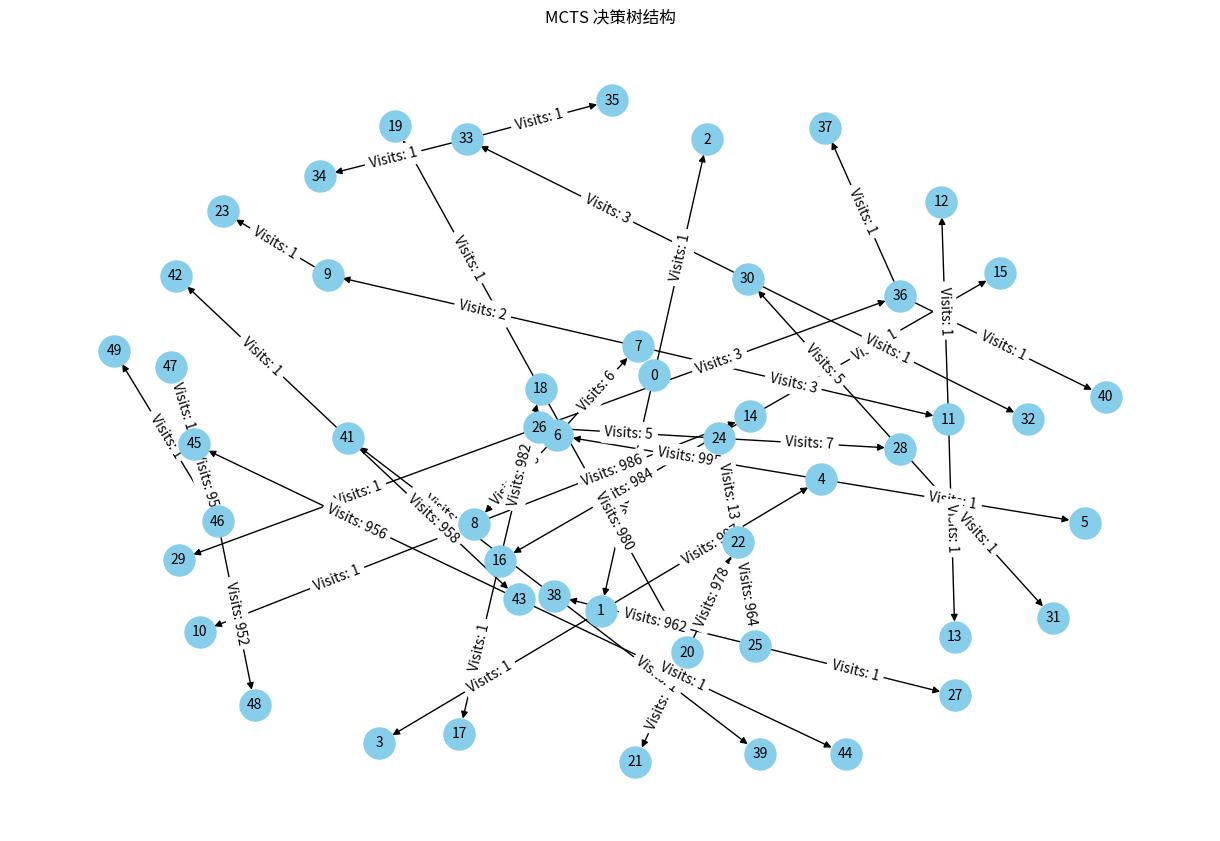
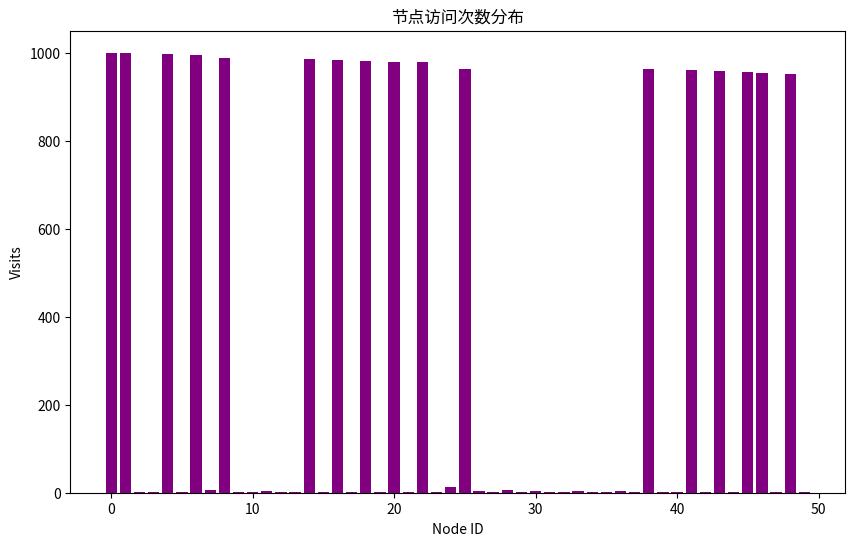
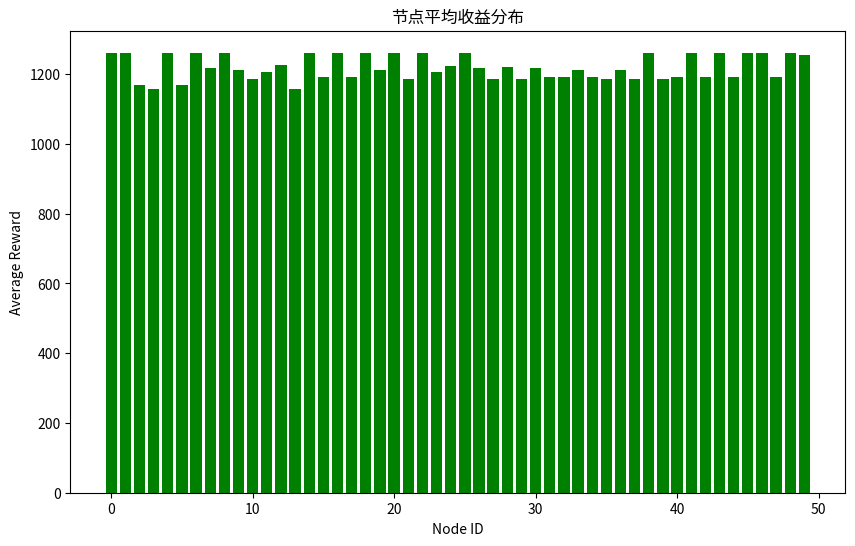

Source code (Python) for these figures, in order:
import random
from math import log
import matplotlib.pyplot as plt
import networkx as nx


def MCTS(root, iterations):
    for _ in range(iterations):
        node = root
        # 1. Selection
        while node.is_fully_expanded() and not node.state.is_terminal():
            node = node.best_child()

        # 2. Expansion
        if not node.is_fully_expanded() and not node.state.is_terminal():
            possible_moves = node.state.possible_moves()
            move = random.choice(possible_moves)
            new_state = node.state.move(move)
            child_node = Node(new_state, node)  # 加入 parent 参数
            node.children.append(child_node)
            node = child_node

        # 3. Simulation
        reward = simulate(node.state)

        # 4. Backpropagation
        while node is not None:
            node.update(reward)
            node = node.parent


def simulate(state):
    # 这里需要定义一个模拟函数来评估从当前状态开始的随机玩法的结果
    while not state.is_terminal():
        possible_moves = state.possible_moves()
        move = random.choice(possible_moves)
        state = state.move(move)
    return state.reward()


class Node:
    node_counter = 0  # 静态变量，给每个节点分配唯一ID

    def __init__(self, state, parent=None):
        self.id = Node.node_counter
        Node.node_counter += 1
        self.state = state
        self.parent = parent
        self.value = 0
        self.visits = 0
        self.children = []

    def expand(self):
        for move in self.state.possible_moves():
            new_state = self.state.move(move)
            child_node = Node(new_state, self)
            self.children.append(child_node)

    def is_fully_expanded(self):
        return len(self.children) == len(self.state.possible_moves())

    def best_child(self, c_param=1.4):
        choices_weights = [
            (child.value / child.visits)
            + c_param * (2 * log(self.visits) / child.visits) ** 0.5
            for child in self.children
        ]
        return self.children[choices_weights.index(max(choices_weights))]

    def update(self, reward):
        self.visits += 1
        self.value += reward


class MDPState:
    def __init__(self, decisions, parts, semi_products, final_product, n_c):
        self.decisions = decisions
        self.parts = parts
        self.semi_products = semi_products
        self.final_product = final_product
        self.n_c = n_c

    def possible_moves(self):
        if len(self.decisions) < 16:  # 有 16 个决策
            return [0, 1]
        return []

    def move(self, decision):
        new_decisions = self.decisions[:]
        new_decisions.append(decision)
        return MDPState(
            new_decisions, self.parts, self.semi_products, self.final_product, self.n_c
        )

    def is_terminal(self):
        return len(self.decisions) == 16

    def reward(self):
        # 计算零配件购买成本 C^c_p
        C_c_p = sum(
            n_c * c_p
            for c_p, n_c in zip(
                [part["purchase_price"] for part in self.parts], self.n_c
            )
        )

        # 计算零配件检测成本 C^c_d
        C_c_d = sum(
            n_c * x * c_d
            for x, c_d, n_c in zip(
                self.decisions[:8],
                [part["inspection_cost"] for part in self.parts],
                self.n_c,
            )
        )

        # 成品次品率 p^f
        p_f = self.final_product["defect_rate"]

        # 检测合格后的零配件数量
        n_c_post_inspection = sum(
            n_c * (1 - x * p_c)
            for x, p_c, n_c in zip(
                self.decisions[:8],
                [part["defect_rate"] for part in self.parts],
                self.n_c,
            )
        )

        # 成品数量 n^f
        n_f = n_c_post_inspection * (1 - p_f)

        # 计算成品检测成本 C_d_f
        C_d_f = self.final_product["inspection_cost"] * self.decisions[14] * n_f

        # 计算成品拆解成本 C_a_f
        C_a_f = self.final_product["disassembly_cost"] * self.decisions[15] * n_f * p_f

        # 计算调换成本 C_s
        C_s = self.final_product["exchange_loss"] * self.decisions[14] * n_f * p_f

        # 计算成品装配成本 C_s_f
        C_s_f = self.final_product["assembly_cost"] * n_f

        # 计算利润 S
        S = self.final_product["market_price"] * n_f

        # 计算总成本 Z
        Z = C_c_p + C_c_d + C_d_f + C_a_f + C_s + C_s_f - S

        return -Z  # 返回负收益，因为我们是在最小化总成本


# 更新 parts, semi_products, final_product 和 n_c 的值
parts = [
    {"defect_rate": 0.10, "purchase_price": 2, "inspection_cost": 1},  # 零配件 1
    {"defect_rate": 0.10, "purchase_price": 8, "inspection_cost": 1},  # 零配件 2
    {"defect_rate": 0.10, "purchase_price": 12, "inspection_cost": 2},  # 零配件 3
    {"defect_rate": 0.10, "purchase_price": 2, "inspection_cost": 1},  # 零配件 4
    {"defect_rate": 0.10, "purchase_price": 8, "inspection_cost": 1},  # 零配件 5
    {"defect_rate": 0.10, "purchase_price": 12, "inspection_cost": 2},  # 零配件 6
    {"defect_rate": 0.10, "purchase_price": 8, "inspection_cost": 1},  # 零配件 7
    {"defect_rate": 0.10, "purchase_price": 12, "inspection_cost": 2},  # 零配件 8
]

semi_products = [
    {
        "defect_rate": 0.10,
        "assembly_cost": 8,
        "inspection_cost": 4,
        "disassembly_cost": 6,
    },  # 半成品 1
    {
        "defect_rate": 0.10,
        "assembly_cost": 8,
        "inspection_cost": 4,
        "disassembly_cost": 6,
    },  # 半成品 2
    {
        "defect_rate": 0.10,
        "assembly_cost": 8,
        "inspection_cost": 4,
        "disassembly_cost": 6,
    },  # 半成品 3
]

final_product = {
    "defect_rate": 0.10,
    "assembly_cost": 8,
    "inspection_cost": 6,
    "disassembly_cost": 10,
    "market_price": 200,
    "exchange_loss": 40,
}

n_c = [1] * 8  # 每种零配件数量均为 100

# 初始化状态
initial_state = MDPState([], parts, semi_products, final_product, n_c)
root = Node(initial_state)

# 运行 MCTS
MCTS(root, iterations=1000)


# 可视化函数
def visualize_tree(root):
    G = nx.DiGraph()  # 创建一个有向图

    # 深度优先搜索，构建图
    def add_edges(node):
        for child in node.children:
            G.add_edge(node.id, child.id, visits=child.visits, value=child.value)
            add_edges(child)

    add_edges(root)

    # 设置图形布局
    pos = nx.spring_layout(G)

    # 访问次数作为边的标签
    edge_labels = {(u, v): f'Visits: {d["visits"]}' for u, v, d in G.edges(data=True)}

    # 绘制节点和边
    plt.figure(figsize=(12, 8))
    nx.draw(G, pos, with_labels=True, node_size=500, node_color="skyblue", font_size=10)
    nx.draw_networkx_edge_labels(G, pos, edge_labels=edge_labels)
    plt.title("MCTS 决策树结构")
    plt.show()


def visualize_node_visits(root):
    nodes = []
    visits = []

    # 记录每个节点的访问次数
    def collect_visits(node):
        nodes.append(node.id)
        visits.append(node.visits)
        for child in node.children:
            collect_visits(child)

    collect_visits(root)

    plt.figure(figsize=(10, 6))
    plt.bar(nodes, visits, color="purple")
    plt.xlabel("Node ID")
    plt.ylabel("Visits")
    plt.title("节点访问次数分布")
    plt.show()


def visualize_rewards(root):
    nodes = []
    rewards = []

    # 记录每个节点的收益
    def collect_rewards(node):
        nodes.append(node.id)
        rewards.append(node.value / node.visits if node.visits > 0 else 0)
        for child in node.children:
            collect_rewards(child)

    collect_rewards(root)

    plt.figure(figsize=(10, 6))
    plt.bar(nodes, rewards, color="green")
    plt.xlabel("Node ID")
    plt.ylabel("Average Reward")
    plt.title("节点平均收益分布")
    plt.show()


# 可视化决策树、节点访问次数和收益
visualize_tree(root)
visualize_node_visits(root)
visualize_rewards(root)
